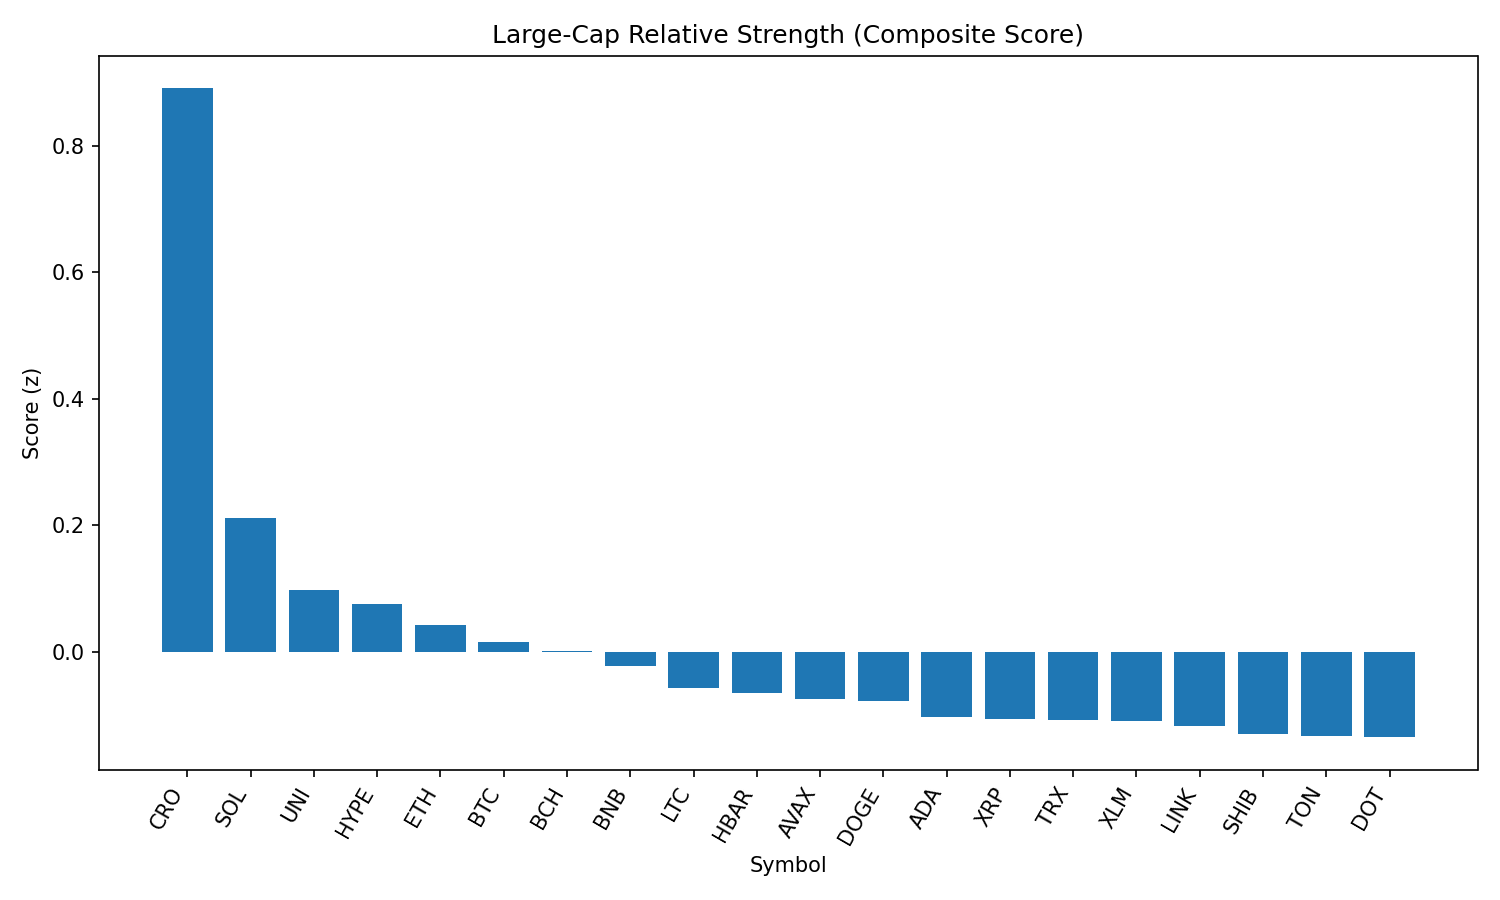

The table this chart was drawn from, first rows:
rank, name, symbol, price, pct_1h, pct_24h, pct_7d, pct_1h_vs_btc, pct_24h_vs_btc, pct_7d_vs_btc, market_cap_rank, market_cap, volume_usd, score
1, Cronos, CRO, 0.3488, -6.399, 67.64, 141.1, -6.629, 66.89, 143, 21, 11735196573, 2224759629, 0.8906
2, Solana, SOL, 206.9, 0.3546, 4.789, 9.97, 0.1243, 4.035, 11.88, 6, 111961867800, 12522486186, 0.2118
3, Uniswap, UNI, 10.0, 0.7406, 1.63, -6.292, 0.5103, 0.8761, -4.385, 34, 6008119991, 402748706, 0.09729
4, Hyperliquid, HYPE, 48.17, 0.6328, -2.421, 12.02, 0.4025, -3.174, 13.93, 16, 13041804266, 535664309, 0.07499
5, Ethereum, ETH, 4532, 0.2714, -0.3881, 5.575, 0.04113, -1.142, 7.482, 2, 547185177423, 33732607395, 0.04269
6, Bitcoin, BTC, 111815, 0.2303, 0.7535, -1.906, 0.0, 0.0, 0.0, 1, 2226973111026, 36223783510, 0.01456
7, Bitcoin Cash, BCH, 553.7, 0.3402, 1.156, -1.64, 0.1099, 0.4022, 0.2669, 22, 11031517088, 209671758, 0.001703
8, BNB, BNB, 859, 0.3707, 0.02139, -2.251, 0.1405, -0.7322, -0.3449, 5, 119699478740, 1345879705, -0.02247
9, Litecoin, LTC, 112.9, 0.3227, -0.4025, -3.383, 0.09246, -1.156, -1.476, 27, 8608717919, 512267441, -0.05708
10, Hedera, HBAR, 0.2384, 0.2506, -0.3662, -1.527, 0.02034, -1.12, 0.3794, 24, 10112414466, 247941494, -0.06481
11, Avalanche, AVAX, 24.58, -0.1625, 1.97, 4.534, -0.3927, 1.217, 6.441, 23, 10378638962, 676104221, -0.07538
12, Dogecoin, DOGE, 0.221, 0.02874, 1.151, -1.054, -0.2015, 0.3979, 0.8525, 9, 33341292965, 2119994823, -0.0775
13, Cardano, ADA, 0.8578, 0.1363, -0.1757, -3.602, -0.09401, -0.9293, -1.696, 11, 31304980213, 1279812526, -0.1028
14, XRP, XRP, 2.98, -0.03331, -0.3424, 1.965, -0.2636, -1.096, 3.872, 3, 177359328914, 6095708190, -0.1068
15, TRON, TRX, 0.3468, 0.1657, -0.9439, -2.302, -0.06458, -1.697, -0.395, 10, 32822974685, 935938922, -0.1081
16, Stellar, XLM, 0.3813, 0.3104, -1.784, -4.95, 0.08016, -2.538, -3.044, 20, 11960977081, 383382357, -0.1094
17, Chainlink, LINK, 23.84, 0.2586, -0.9356, -7.885, 0.02834, -1.689, -5.978, 13, 16174968078, 1496265749, -0.117
18, Shiba Inu, SHIB, 1.254e-05, -0.09348, 0.6221, -0.9272, -0.3237, -0.1315, 0.9793, 30, 7391117960, 193020200, -0.1303
19, Toncoin, TON, 3.15, 0.1285, -0.9861, -4.189, -0.1017, -1.74, -2.283, 28, 8089060200, 192669654, -0.1338
20, Polkadot, DOT, 3.86, -0.06047, 0.07774, -0.8496, -0.2907, -0.6758, 1.057, 35, 5881916723, 259934224, -0.1354
21, Sui, SUI, 3.47, -0.1608, 0.944, -2.765, -0.391, 0.1905, -0.8587, 19, 12181821584, 1275497686, -0.1497
